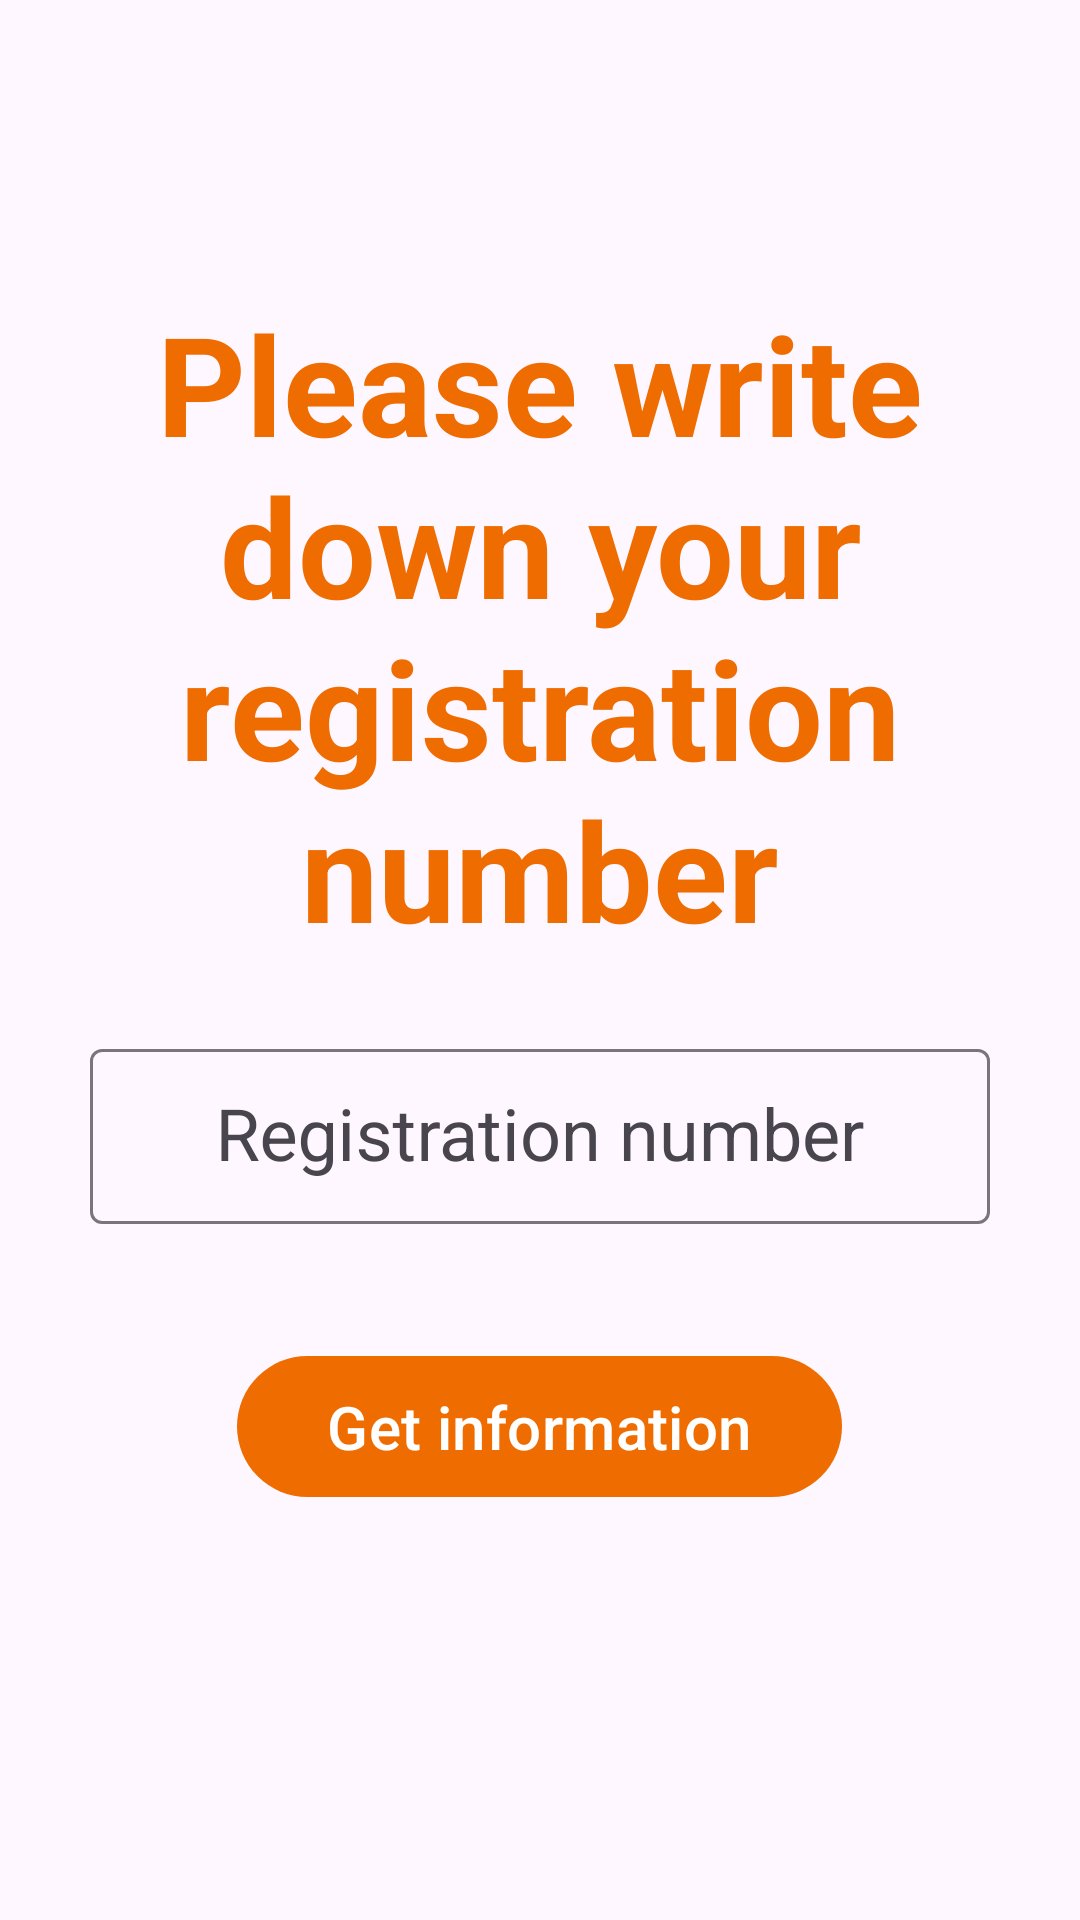

Produce the Android XML layout that renders to this screen, including the resource entries it uses.
<!-- AndroidManifest.xml: application theme Theme.DemoVehicleVerification -->
<!-- res/layout/fragment_search.xml -->
<?xml version="1.0" encoding="utf-8"?>
<androidx.constraintlayout.widget.ConstraintLayout xmlns:android="http://schemas.android.com/apk/res/android"
    xmlns:app="http://schemas.android.com/apk/res-auto"
    xmlns:tools="http://schemas.android.com/tools"
    android:layout_width="match_parent"
    android:layout_height="match_parent"
    android:padding="@dimen/normal_space"
    tools:context=".ui.fragments.SearchFragment">

    <ScrollView
        android:layout_width="match_parent"
        android:layout_height="match_parent">

        <androidx.appcompat.widget.LinearLayoutCompat
            android:layout_width="match_parent"
            android:layout_height="wrap_content"
            android:layout_gravity="center"
            android:orientation="vertical"
            app:layout_constraintBottom_toBottomOf="parent"
            app:layout_constraintTop_toTopOf="parent"
            tools:layout_editor_absoluteX="32dp">

            <com.google.android.material.textview.MaterialTextView
                android:id="@+id/tvTitle"
                style="@style/Theme.DemoDistanceCalculator.TitleText"
                android:layout_width="match_parent"
                android:layout_height="wrap_content"
                android:layout_gravity="center"
                android:width="300dp"
                android:gravity="center"
                android:text="@string/please_write_down_your_registration_number"
                android:textSize="@dimen/extra_large_text" />


            <com.google.android.material.textfield.TextInputLayout
                android:id="@+id/tiRegNum"
                style="@style/Widget.Material3.TextInputLayout.OutlinedBox.Dense"
                android:layout_width="300dp"
                android:layout_height="wrap_content"
                android:layout_gravity="center"
                android:layout_marginTop="@dimen/normal_space">

                <com.google.android.material.textfield.TextInputEditText
                    android:id="@+id/etRegNum"
                    style="@style/Widget.Material3.TextInputLayout.OutlinedBox.Dense"
                    android:layout_width="match_parent"
                    android:layout_height="wrap_content"
                    android:ems="16"
                    android:gravity="center"
                    android:hint="@string/registrationNumber"
                    android:imeOptions="actionSearch"
                    android:inputType="textCapCharacters"
                    android:maxLength="12"
                    android:text=""
                    android:textAllCaps="true"
                    android:textSize="@dimen/normal_space"
                    tools:ignore="SpUsage" />
            </com.google.android.material.textfield.TextInputLayout>

            <com.google.android.material.button.MaterialButton
                android:id="@+id/bLoad"
                style="@style/Widget.Material3.Button"
                android:layout_width="wrap_content"
                android:layout_height="wrap_content"
                android:layout_gravity="center"
                android:layout_margin="40dp"
                android:paddingHorizontal="30dp"
                android:paddingVertical="10dp"
                android:text="@string/get_information"
                android:textAllCaps="false"
                android:textSize="@dimen/normal_text"
                app:layout_constraintBottom_toBottomOf="parent"
                app:layout_constraintEnd_toEndOf="parent"
                app:layout_constraintStart_toStartOf="parent" />


        </androidx.appcompat.widget.LinearLayoutCompat>

    </ScrollView>


    <ProgressBar
        android:id="@+id/progressBar"
        style="@style/Widget.AppCompat.ProgressBar"
        android:layout_width="wrap_content"
        android:layout_height="wrap_content"
        app:layout_constraintEnd_toEndOf="parent"
        app:layout_constraintTop_toTopOf="parent" />

</androidx.constraintlayout.widget.ConstraintLayout>
<!-- resources referenced by this layout -->
<resources>
  <dimen name="extra_large_text">46sp</dimen>
  <dimen name="normal_space">24dp</dimen>
  <dimen name="normal_text">20sp</dimen>
  <string name="get_information">Get information</string>
  <string name="please_write_down_your_registration_number">Please write down your registration number</string>
  <string name="registrationNumber">Registration number</string>
  <style name="Theme.DemoDistanceCalculator.TitleText" parent="Widget.MaterialComponents.TextView">
          <item name="android:textColor">@color/purple_500</item>
          <item name="android:textStyle">bold</item>
      </style>
  <style name="Theme.DemoVehicleVerification" parent="Theme.Material3.DayNight.NoActionBar">
          
          <item name="colorPrimary">@color/purple_500</item>
          <item name="colorPrimaryVariant">@color/purple_700</item>
          <item name="colorOnPrimary">@color/white</item>
          
          <item name="colorSecondary">@color/ok</item>
          <item name="colorSecondaryVariant">@color/correct</item>
          <item name="colorOnSecondary">@color/black</item>
          
          <item name="android:statusBarColor" tools:targetApi="l">?attr/colorPrimaryVariant</item>
          
  
      </style>
  <color name="purple_500">#EF6C00</color>
  <color name="purple_700">#D84315</color>
  <color name="white">#FFFFFFFF</color>
  <color name="ok">#00BCD4</color>
  <color name="correct">#8BC34A</color>
  <color name="black">#FF000000</color>
</resources>
